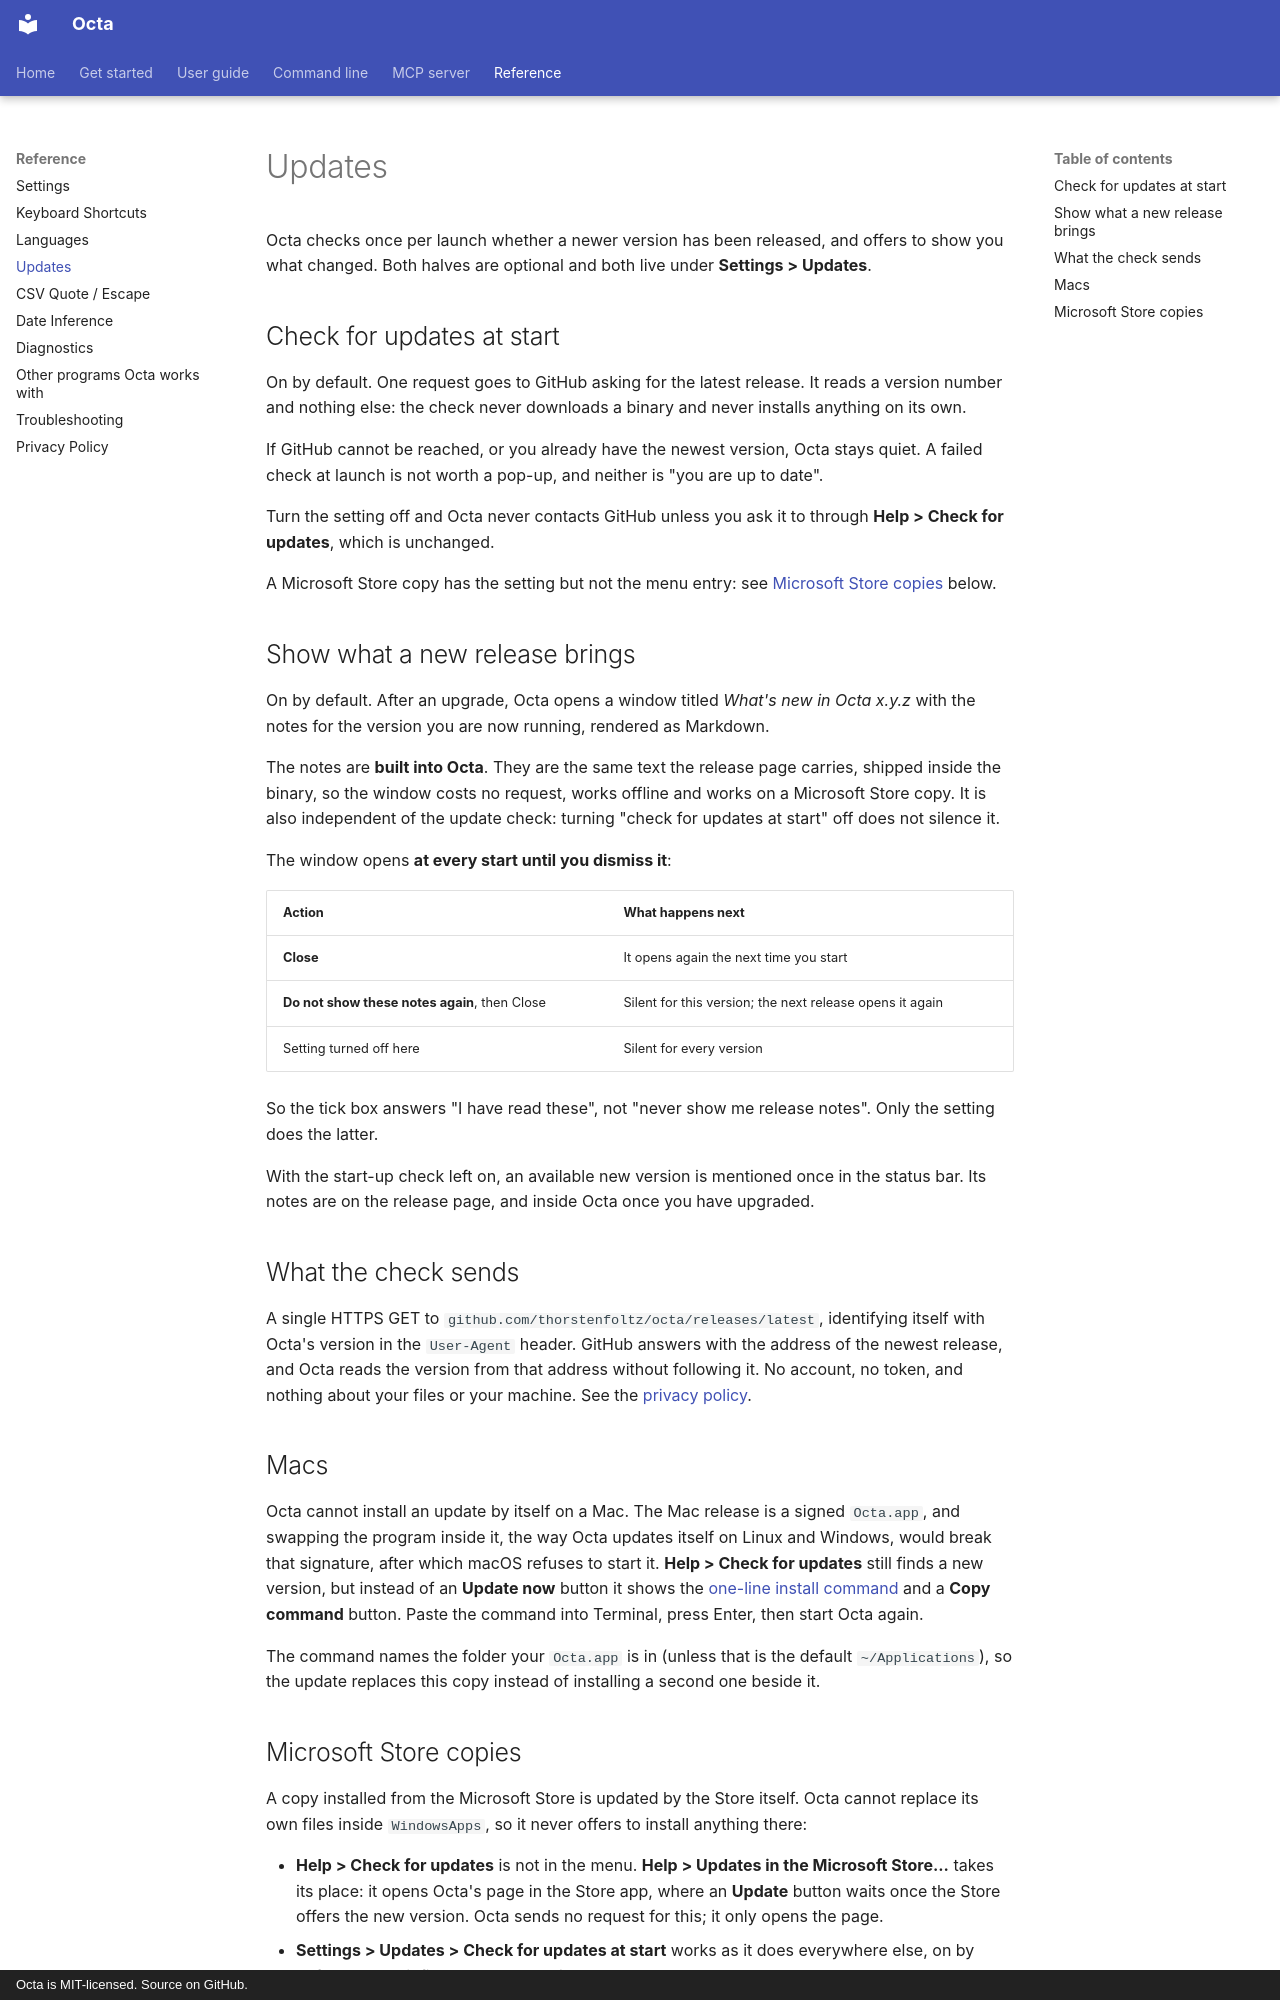

repository: thorstenfoltz/octa · page: reference/updates/index.html · generator: mkdocs · copyright: Octa is MIT-licensed. Source on GitHub.

# Updates

Octa checks once per launch whether a newer version has been released, and
offers to show you what changed. Both halves are optional and both live under
**Settings > Updates**.

## Check for updates at start

On by default. One request goes to GitHub asking for the latest release. It
reads a version number and nothing else: the check never downloads a binary and
never installs anything on its own.

If GitHub cannot be reached, or you already have the newest version, Octa stays
quiet. A failed check at launch is not worth a pop-up, and neither is "you are
up to date".

Turn the setting off and Octa never contacts GitHub unless you ask it to
through **Help > Check for updates**, which is unchanged.

A Microsoft Store copy has the setting but not the menu entry: see
[Microsoft Store copies](#microsoft-store-copies) below.

## Show what a new release brings

On by default. After an upgrade, Octa opens a window titled *What's new in Octa
x.y.z* with the notes for the version you are now running, rendered as Markdown.

The notes are **built into Octa**. They are the same text the release page
carries, shipped inside the binary, so the window costs no request, works
offline and works on a Microsoft Store copy. It is also independent of the
update check: turning "check for updates at start" off does not silence it.

The window opens **at every start until you dismiss it**:

| Action                                        | What happens next                                        |
|-----------------------------------------------|----------------------------------------------------------|
| **Close**                                     | It opens again the next time you start                   |
| **Do not show these notes again**, then Close | Silent for this version; the next release opens it again |
| Setting turned off here                       | Silent for every version                                 |

So the tick box answers "I have read these", not "never show me release notes".
Only the setting does the latter.

With the start-up check left on, an available new version is mentioned once in
the status bar. Its notes are on the release page, and inside Octa once you have
upgraded.

## What the check sends

A single HTTPS GET to `github.com/thorstenfoltz/octa/releases/latest`,
identifying itself with Octa's version in the `User-Agent` header. GitHub
answers with the address of the newest release, and Octa reads the version
from that address without following it. No account, no token, and nothing
about your files or your machine. See the [privacy policy](../privacy.md).

## Macs

Octa cannot install an update by itself on a Mac. The Mac release is a signed
`Octa.app`, and swapping the program inside it, the way Octa updates itself on
Linux and Windows, would break that signature, after which macOS refuses to
start it. **Help > Check for updates** still finds a new version, but instead
of an **Update now** button it shows the
[one-line install command](../getting-started/installation.md#one-line-install-recommended)
and a **Copy command** button. Paste the command into Terminal, press Enter,
then start Octa again.

The command names the folder your `Octa.app` is in (unless that is the default
`~/Applications`), so the update replaces this copy instead of installing a
second one beside it.
